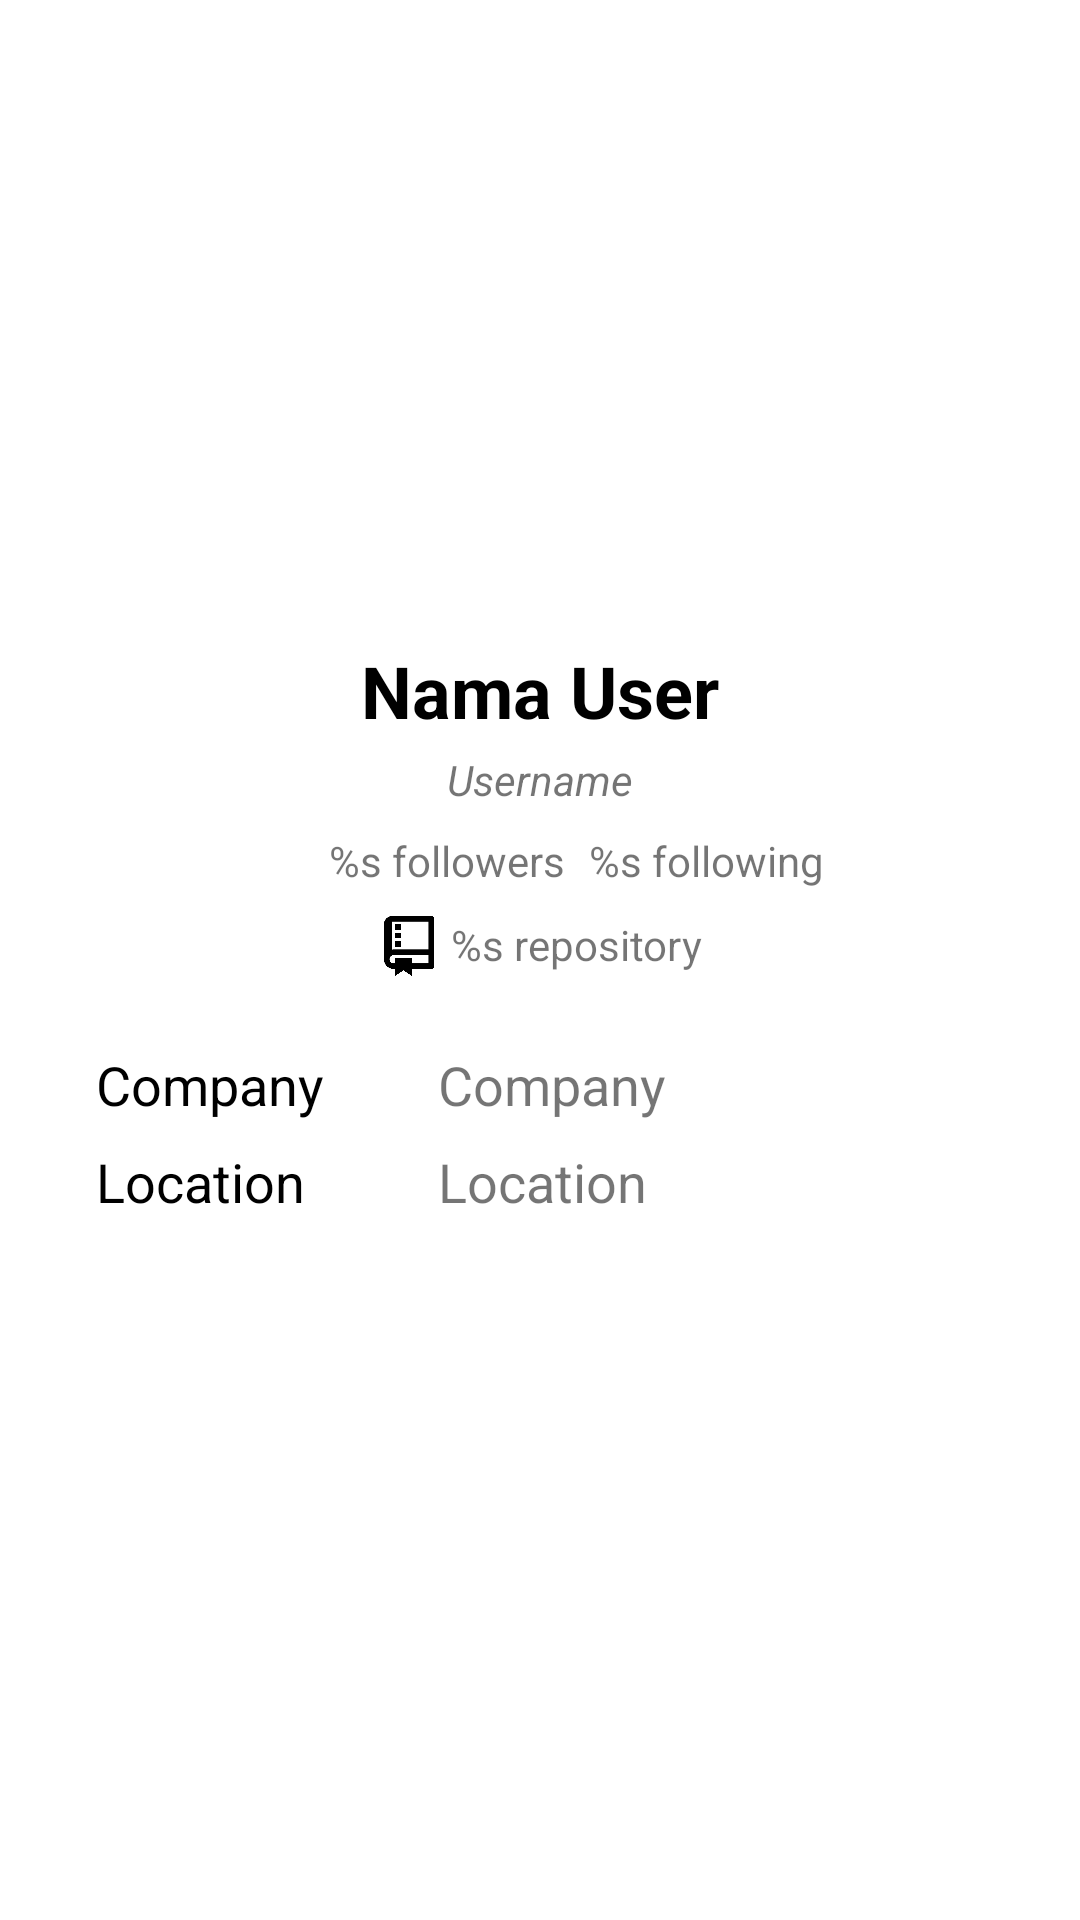

The Android layout XML behind this screen, and the referenced resources:
<!-- AndroidManifest.xml: application theme Theme.GitHubUser -->
<!-- res/layout/activity_user_detail.xml -->
<?xml version="1.0" encoding="utf-8"?>
<androidx.constraintlayout.widget.ConstraintLayout
    xmlns:android="http://schemas.android.com/apk/res/android"
    xmlns:app="http://schemas.android.com/apk/res-auto"
    xmlns:tools="http://schemas.android.com/tools"
    android:layout_width="match_parent"
    android:layout_height="match_parent"
    android:padding="16dp">

    <ImageView
        android:id="@+id/img_detail_avatar"
        android:layout_width="150dp"
        android:layout_height="150dp"
        android:layout_marginTop="32dp"
        app:layout_constraintEnd_toEndOf="parent"
        app:layout_constraintStart_toStartOf="parent"
        app:layout_constraintTop_toTopOf="parent"
        tools:srcCompat="@tools:sample/avatars" />

    <TextView
        android:id="@+id/tv_detail_name"
        style="@style/text.big"
        android:layout_marginStart="8dp"
        android:layout_marginTop="16dp"
        android:layout_marginEnd="8dp"
        android:text="@string/name"
        app:layout_constraintEnd_toEndOf="parent"
        app:layout_constraintStart_toStartOf="parent"
        app:layout_constraintTop_toBottomOf="@+id/img_detail_avatar" />

    <TextView
        android:id="@+id/tv_detail_username"
        style="@style/text.italic.center"
        android:layout_marginStart="8dp"
        android:layout_marginTop="4dp"
        android:layout_marginEnd="8dp"
        android:text="@string/username"
        app:layout_constraintEnd_toEndOf="parent"
        app:layout_constraintStart_toStartOf="parent"
        app:layout_constraintTop_toBottomOf="@+id/tv_detail_name" />

    <include
        android:id="@+id/include_followers"
        layout="@layout/layout_followers"
        android:layout_width="wrap_content"
        android:layout_height="wrap_content"
        android:layout_marginTop="8dp"
        app:layout_constraintEnd_toEndOf="@+id/tv_detail_username"
        app:layout_constraintStart_toStartOf="@+id/tv_detail_username"
        app:layout_constraintTop_toBottomOf="@+id/tv_detail_username" />

    <include
        android:id="@+id/include_repository"
        layout="@layout/layout_repository"
        android:layout_width="wrap_content"
        android:layout_height="wrap_content"
        android:layout_marginTop="8dp"
        app:layout_constraintEnd_toEndOf="@+id/tv_detail_username"
        app:layout_constraintStart_toStartOf="@+id/tv_detail_username"
        app:layout_constraintTop_toBottomOf="@+id/include_followers" />

    <include
        android:id="@+id/include_company_location"
        layout="@layout/layout_company_location"
        android:layout_width="0dp"
        android:layout_height="wrap_content"
        android:layout_marginStart="8dp"
        android:layout_marginTop="24dp"
        android:layout_marginEnd="8dp"
        app:layout_constraintEnd_toEndOf="parent"
        app:layout_constraintStart_toStartOf="parent"
        app:layout_constraintTop_toBottomOf="@+id/include_repository" />
</androidx.constraintlayout.widget.ConstraintLayout>
<!-- res/layout/layout_followers.xml (included above) -->
<?xml version="1.0" encoding="utf-8"?>
<androidx.constraintlayout.widget.ConstraintLayout xmlns:android="http://schemas.android.com/apk/res/android"
    xmlns:app="http://schemas.android.com/apk/res-auto"
    android:layout_width="wrap_content"
    android:layout_height="wrap_content">

    <ImageView
        android:id="@+id/img_detail_followers"
        android:layout_width="20dp"
        android:layout_height="20dp"
        android:layout_marginStart="8dp"
        app:layout_constraintStart_toStartOf="parent"
        app:layout_constraintTop_toTopOf="parent"
        app:srcCompat="@drawable/follower_icon" />

    <TextView
        android:id="@+id/tv_detail_followers"
        android:layout_height="wrap_content"
        android:layout_width="wrap_content"
        android:layout_marginStart="4dp"
        android:text="@string/followers"
        app:layout_constraintStart_toEndOf="@+id/img_detail_followers"
        app:layout_constraintTop_toTopOf="parent" />

    <TextView
        android:id="@+id/tv_detail_following"
        android:layout_height="wrap_content"
        android:layout_width="wrap_content"
        android:layout_marginStart="8dp"
        android:layout_marginEnd="8dp"
        android:text="@string/following"
        app:layout_constraintEnd_toEndOf="parent"
        app:layout_constraintStart_toEndOf="@+id/tv_detail_followers"
        app:layout_constraintTop_toTopOf="parent" />

</androidx.constraintlayout.widget.ConstraintLayout>
<!-- res/layout/layout_repository.xml (included above) -->
<?xml version="1.0" encoding="utf-8"?>
<androidx.constraintlayout.widget.ConstraintLayout xmlns:android="http://schemas.android.com/apk/res/android"
    xmlns:app="http://schemas.android.com/apk/res-auto"
    xmlns:tools="http://schemas.android.com/tools"
    android:layout_width="wrap_content"
    android:layout_height="wrap_content">

    <ImageView
        android:id="@+id/img_detail_repository"
        android:layout_width="20dp"
        android:layout_height="20dp"
        android:layout_marginStart="8dp"
        app:layout_constraintStart_toStartOf="parent"
        app:layout_constraintTop_toTopOf="parent"
        app:srcCompat="@drawable/repository" />

    <TextView
        android:id="@+id/tv_detail_repository"
        android:layout_height="wrap_content"
        android:layout_width="wrap_content"
        android:layout_marginStart="4dp"
        android:layout_marginEnd="8dp"
        android:text="@string/repository"
        app:layout_constraintEnd_toEndOf="parent"
        app:layout_constraintStart_toEndOf="@+id/img_detail_repository"
        app:layout_constraintTop_toTopOf="parent" />
</androidx.constraintlayout.widget.ConstraintLayout>
<!-- res/layout/layout_company_location.xml (included above) -->
<?xml version="1.0" encoding="utf-8"?>
<androidx.constraintlayout.widget.ConstraintLayout xmlns:android="http://schemas.android.com/apk/res/android"
    xmlns:app="http://schemas.android.com/apk/res-auto"
    android:layout_width="match_parent"
    android:layout_height="wrap_content">

    <TextView
        android:id="@+id/tv_detail_company"
        android:layout_height="wrap_content"
        android:layout_width="wrap_content"
        android:textColor="@color/black"
        android:textSize="18sp"
        android:layout_marginStart="8dp"
        android:text="@string/company"
        app:layout_constraintStart_toStartOf="parent"
        app:layout_constraintTop_toTopOf="parent" />

    <TextView
        android:id="@+id/tv_detail_company_value"
        style="@style/text.medium"
        android:layout_marginStart="8dp"
        android:layout_marginEnd="8dp"
        android:inputType="textMultiLine"
        android:text="@string/company"
        app:layout_constraintEnd_toEndOf="parent"
        app:layout_constraintStart_toStartOf="@+id/guideline2"
        app:layout_constraintTop_toTopOf="parent" />

    <TextView
        android:id="@+id/tv_detail_location"
        android:layout_height="wrap_content"
        android:layout_width="wrap_content"
        android:textColor="@color/black"
        android:textSize="18sp"
        android:layout_marginStart="8dp"
        android:layout_marginTop="8dp"
        android:text="@string/location"
        app:layout_constraintStart_toStartOf="parent"
        app:layout_constraintTop_toBottomOf="@+id/tv_detail_company_value" />

    <TextView
        android:id="@+id/tv_detail_location_value"
        style="@style/text.medium"
        android:layout_marginStart="8dp"
        android:layout_marginTop="8dp"
        android:layout_marginEnd="8dp"
        android:inputType="textMultiLine"
        android:text="@string/location"
        app:layout_constraintEnd_toEndOf="parent"
        app:layout_constraintStart_toStartOf="@+id/guideline2"
        app:layout_constraintTop_toBottomOf="@+id/tv_detail_company_value" />

    <androidx.constraintlayout.widget.Guideline
        android:id="@+id/guideline2"
        android:layout_width="wrap_content"
        android:layout_height="wrap_content"
        android:orientation="vertical"
        app:layout_constraintGuide_begin="114dp" />
</androidx.constraintlayout.widget.ConstraintLayout>
<!-- resources referenced by this layout -->
<resources>
  <color name="black">#000000</color>
  <!-- drawable repository: png bitmap (drawable, 4588 bytes) -->
  <string name="company">Company</string>
  <string name="followers">%s followers</string>
  <string name="following">%s following</string>
  <string name="location">Location</string>
  <string name="name">Nama User</string>
  <string name="repository">%s repository</string>
  <string name="username">Username</string>
  <style name="text.big">
          <item name="android:textSize">24sp</item>
          <item name="android:textColor">@color/black</item>
          <item name="android:textStyle">bold</item>
          <item name="android:textAlignment">center</item>
      </style>
  <style name="text.italic.center">
          <item name="android:textAlignment">center</item>
      </style>
  <style name="text.medium">
          <item name="android:textSize">18sp</item>
      </style>
  <style name="Theme.GitHubUser" parent="Theme.MaterialComponents.DayNight.DarkActionBar">
          
          <item name="colorPrimary">@color/black_light</item>
          <item name="colorPrimaryVariant">@color/black_1</item>
          <item name="colorOnPrimary">@color/white</item>
          
          <item name="colorSecondary">@color/blue</item>
          <item name="colorSecondaryVariant">@color/blue_700</item>
          <item name="colorOnSecondary">@color/white</item>
          
          <item name="android:statusBarColor" tools:targetApi="l">?attr/colorPrimaryVariant</item>
          
      </style>
  <color name="black_light">#202020</color>
  <color name="black_1">#000001</color>
  <color name="white">#FFFFFFFF</color>
  <color name="blue">#0F52BA</color>
  <color name="blue_700">#303F9F</color>
</resources>
